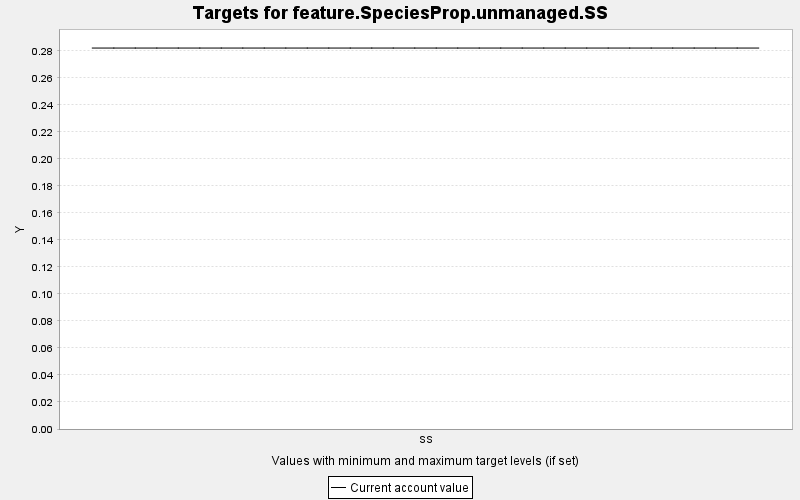

Values plotted in this chart, from the file beside it:
TARGET, PERIOD, YEAR, PERIODWIDTH, MINIMUM, MAXIMUM, MINWEIGHT, MAXWEIGHT, CURRENT, SUMMARY
feature.SpeciesProp.unmanaged.SS, 0, 0, 10.0, 0.0, 10000, 1.0, 1.0, 0.282, 0.0
feature.SpeciesProp.unmanaged.SS, 1, 10, 10.0, 0.0, 10000, 1.0, 1.0, 0.282, 0.0
feature.SpeciesProp.unmanaged.SS, 2, 20, 10.0, 0.0, 10000, 1.0, 1.0, 0.282, 0.0
feature.SpeciesProp.unmanaged.SS, 3, 30, 10.0, 0.0, 10000, 1.0, 1.0, 0.282, 0.0
feature.SpeciesProp.unmanaged.SS, 4, 40, 10.0, 0.0, 10000, 1.0, 1.0, 0.282, 0.0
feature.SpeciesProp.unmanaged.SS, 5, 50, 10.0, 0.0, 10000, 1.0, 1.0, 0.282, 0.0
feature.SpeciesProp.unmanaged.SS, 6, 60, 10.0, 0.0, 10000, 1.0, 1.0, 0.282, 0.0
feature.SpeciesProp.unmanaged.SS, 7, 70, 10.0, 0.0, 10000, 1.0, 1.0, 0.282, 0.0
feature.SpeciesProp.unmanaged.SS, 8, 80, 10.0, 0.0, 10000, 1.0, 1.0, 0.282, 0.0
feature.SpeciesProp.unmanaged.SS, 9, 90, 10.0, 0.0, 10000, 1.0, 1.0, 0.282, 0.0
feature.SpeciesProp.unmanaged.SS, 10, 100, 10.0, 0.0, 10000, 1.0, 1.0, 0.282, 0.0
feature.SpeciesProp.unmanaged.SS, 11, 110, 10.0, 0.0, 10000, 1.0, 1.0, 0.282, 0.0
feature.SpeciesProp.unmanaged.SS, 12, 120, 10.0, 0.0, 10000, 1.0, 1.0, 0.282, 0.0
feature.SpeciesProp.unmanaged.SS, 13, 130, 10.0, 0.0, 10000, 1.0, 1.0, 0.282, 0.0
feature.SpeciesProp.unmanaged.SS, 14, 140, 10.0, 0.0, 10000, 1.0, 1.0, 0.282, 0.0
feature.SpeciesProp.unmanaged.SS, 15, 150, 10.0, 0.0, 10000, 1.0, 1.0, 0.282, 0.0
feature.SpeciesProp.unmanaged.SS, 16, 160, 10.0, 0.0, 10000, 1.0, 1.0, 0.282, 0.0
feature.SpeciesProp.unmanaged.SS, 17, 170, 10.0, 0.0, 10000, 1.0, 1.0, 0.282, 0.0
feature.SpeciesProp.unmanaged.SS, 18, 180, 10.0, 0.0, 10000, 1.0, 1.0, 0.282, 0.0
feature.SpeciesProp.unmanaged.SS, 19, 190, 10.0, 0.0, 10000, 1.0, 1.0, 0.282, 0.0
feature.SpeciesProp.unmanaged.SS, 20, 200, 10.0, 0.0, 10000, 1.0, 1.0, 0.282, 0.0
feature.SpeciesProp.unmanaged.SS, 21, 210, 10.0, 0.0, 10000, 1.0, 1.0, 0.282, 0.0
feature.SpeciesProp.unmanaged.SS, 22, 220, 10.0, 0.0, 10000, 1.0, 1.0, 0.282, 0.0
feature.SpeciesProp.unmanaged.SS, 23, 230, 10.0, 0.0, 10000, 1.0, 1.0, 0.282, 0.0
feature.SpeciesProp.unmanaged.SS, 24, 240, 10.0, 0.0, 10000, 1.0, 1.0, 0.282, 0.0
feature.SpeciesProp.unmanaged.SS, 25, 250, 10.0, 0.0, 10000, 1.0, 1.0, 0.282, 0.0
feature.SpeciesProp.unmanaged.SS, 26, 260, 10.0, 0.0, 10000, 1.0, 1.0, 0.282, 0.0
feature.SpeciesProp.unmanaged.SS, 27, 270, 10.0, 0.0, 10000, 1.0, 1.0, 0.282, 0.0
feature.SpeciesProp.unmanaged.SS, 28, 280, 10.0, 0.0, 10000, 1.0, 1.0, 0.282, 0.0
feature.SpeciesProp.unmanaged.SS, 29, 290, 10.0, 0.0, 10000, 1.0, 1.0, 0.282, 0.0
feature.SpeciesProp.unmanaged.SS, 30, 300, 10.0, 0.0, 10000, 1.0, 1.0, 0.282, 0.0
